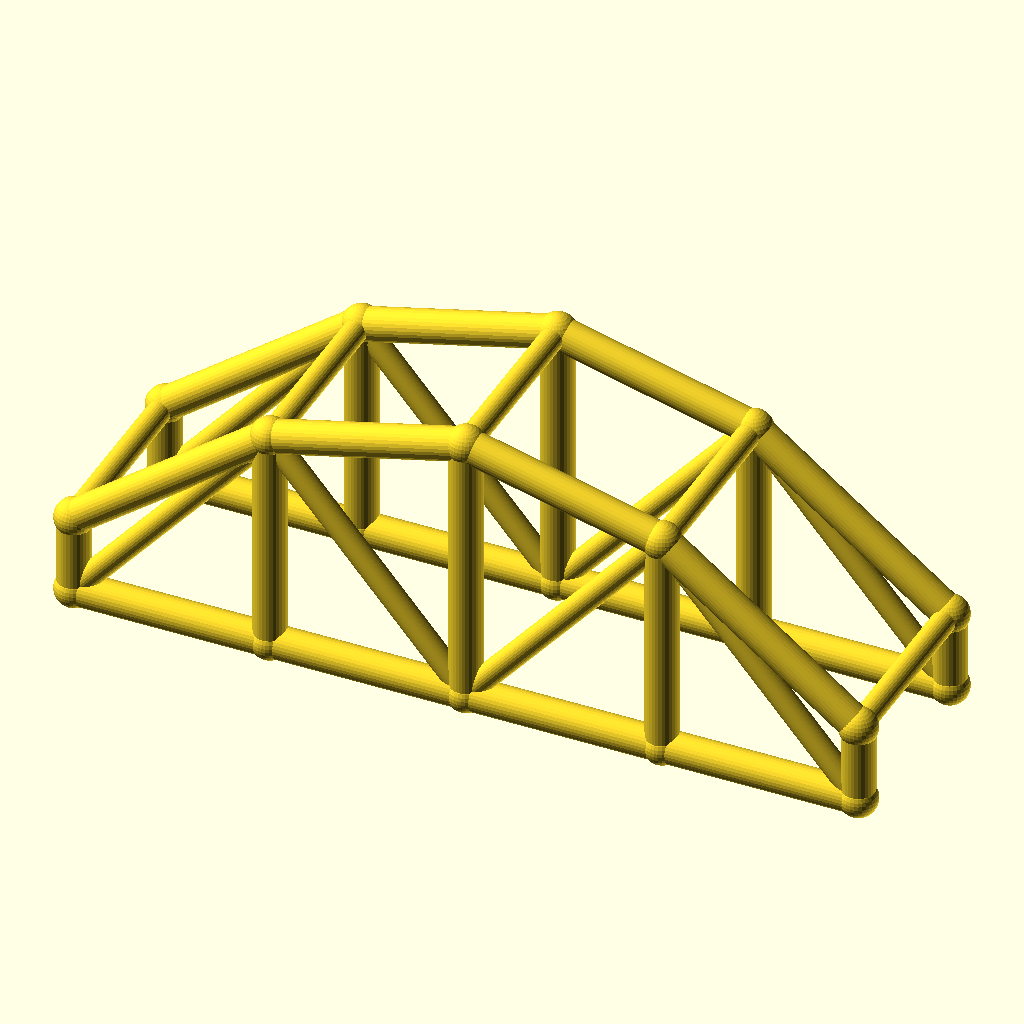
Cell 1: rendered with the file's own defaults.
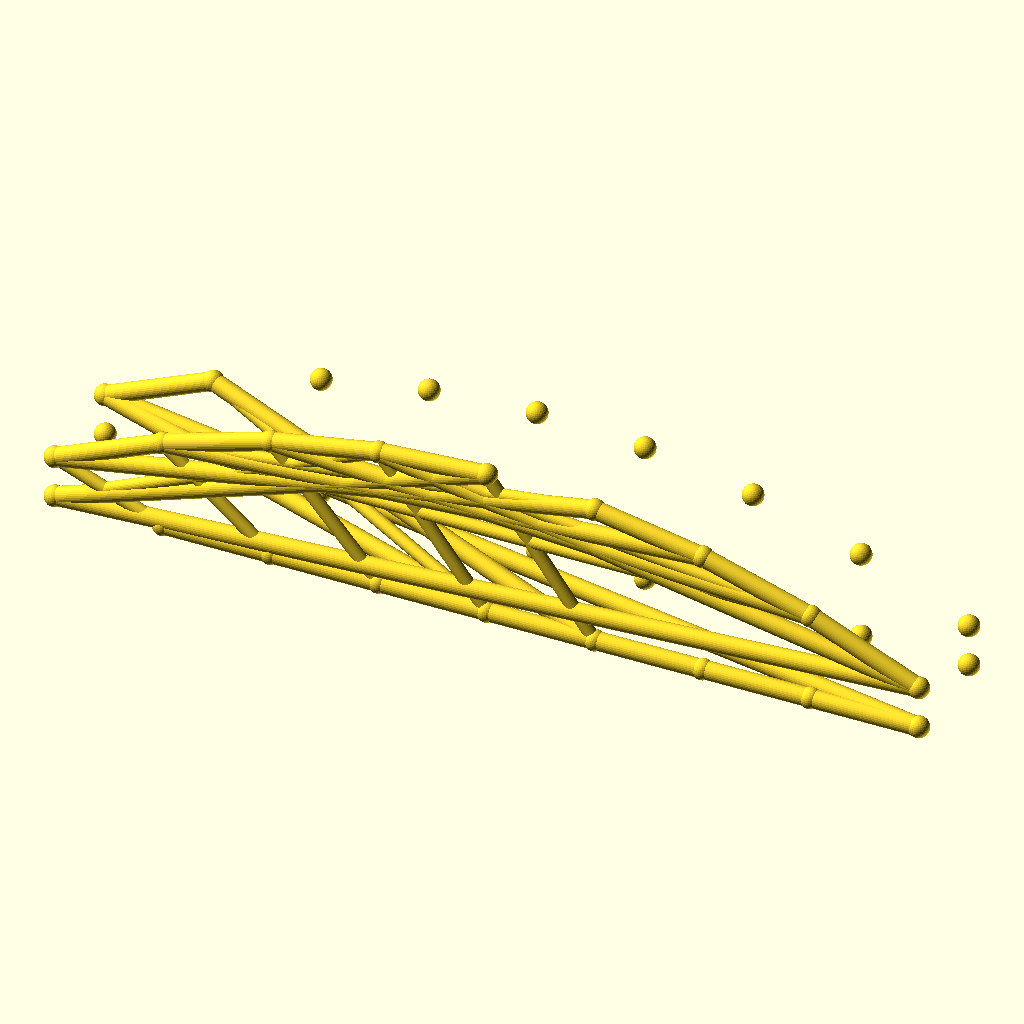
Cell 2 — bays set to 8, the other parameters unchanged.
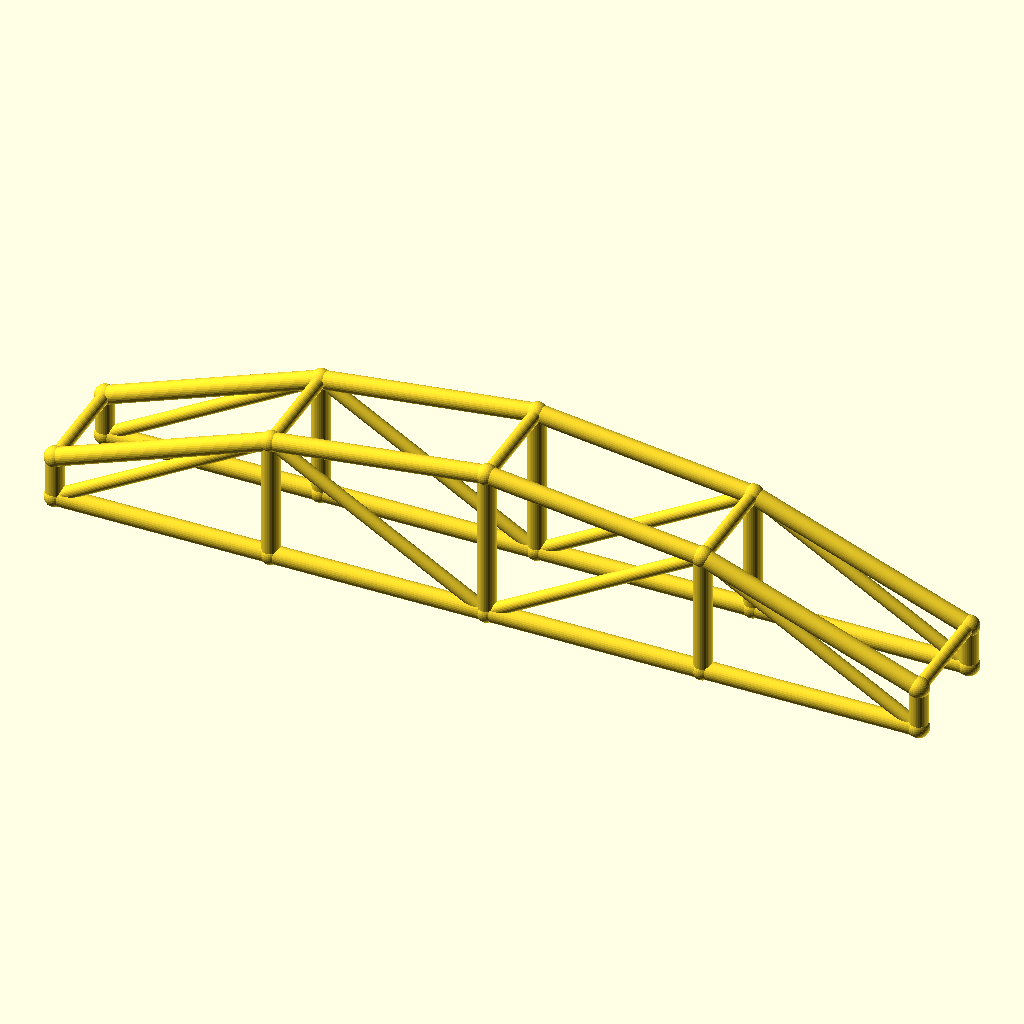
Cell 3: the same model with arch_bay = 60.
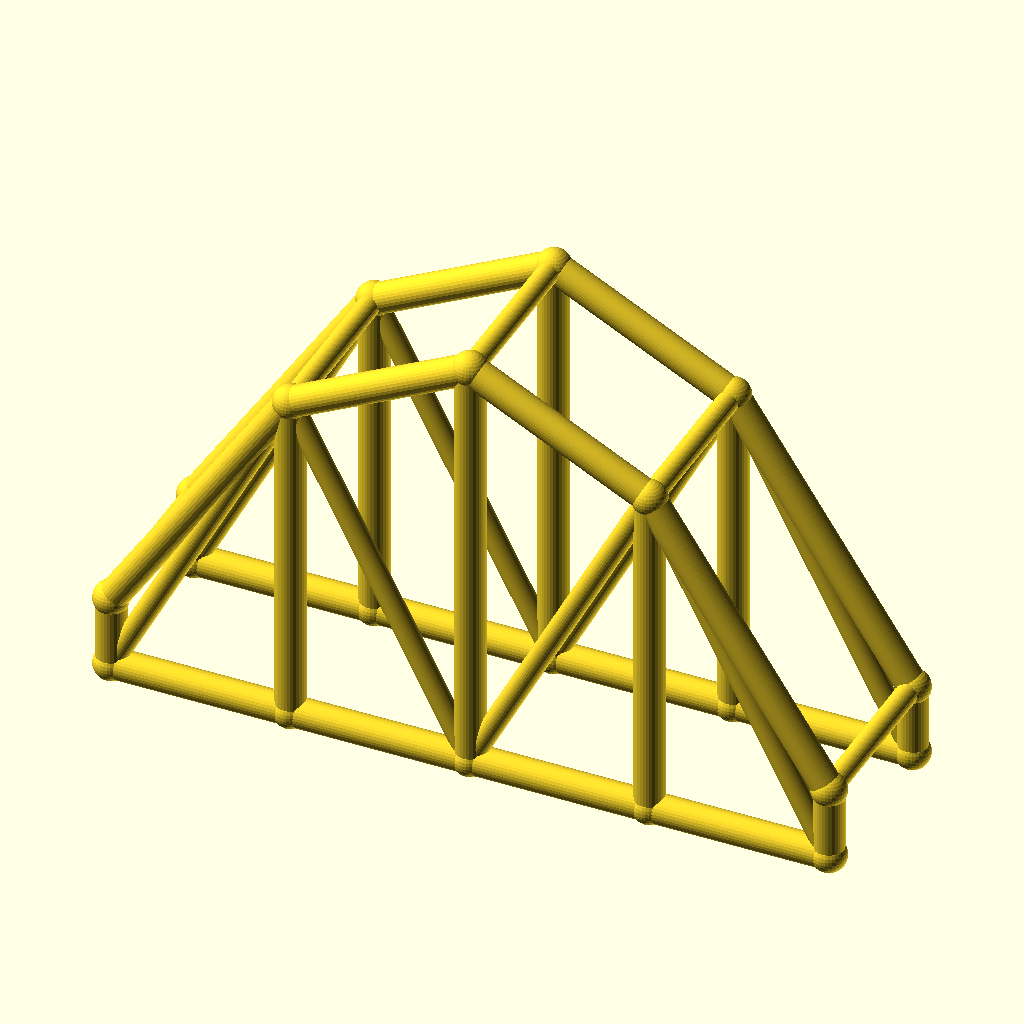
Cell 4 — rise set to 60, the other parameters unchanged.
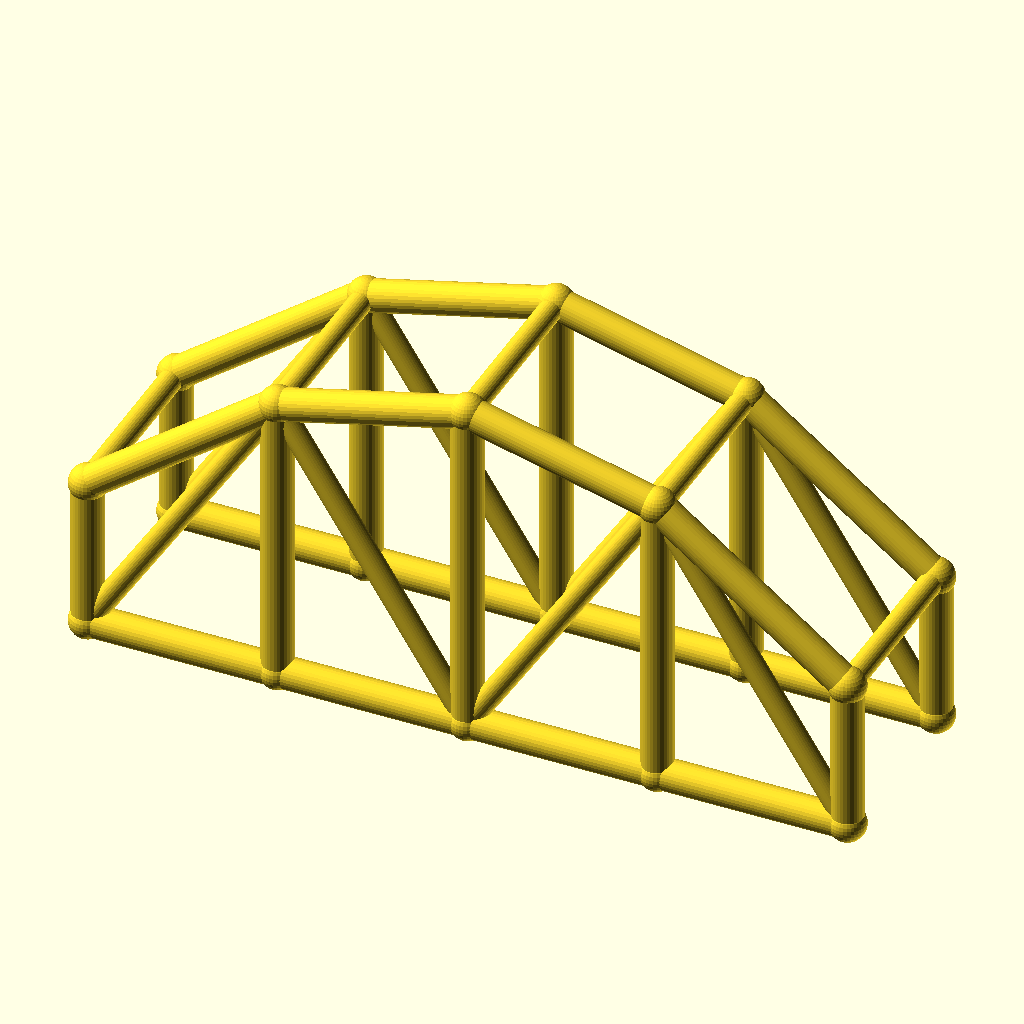
Cell 5 — col_h set to 24, the other parameters unchanged.
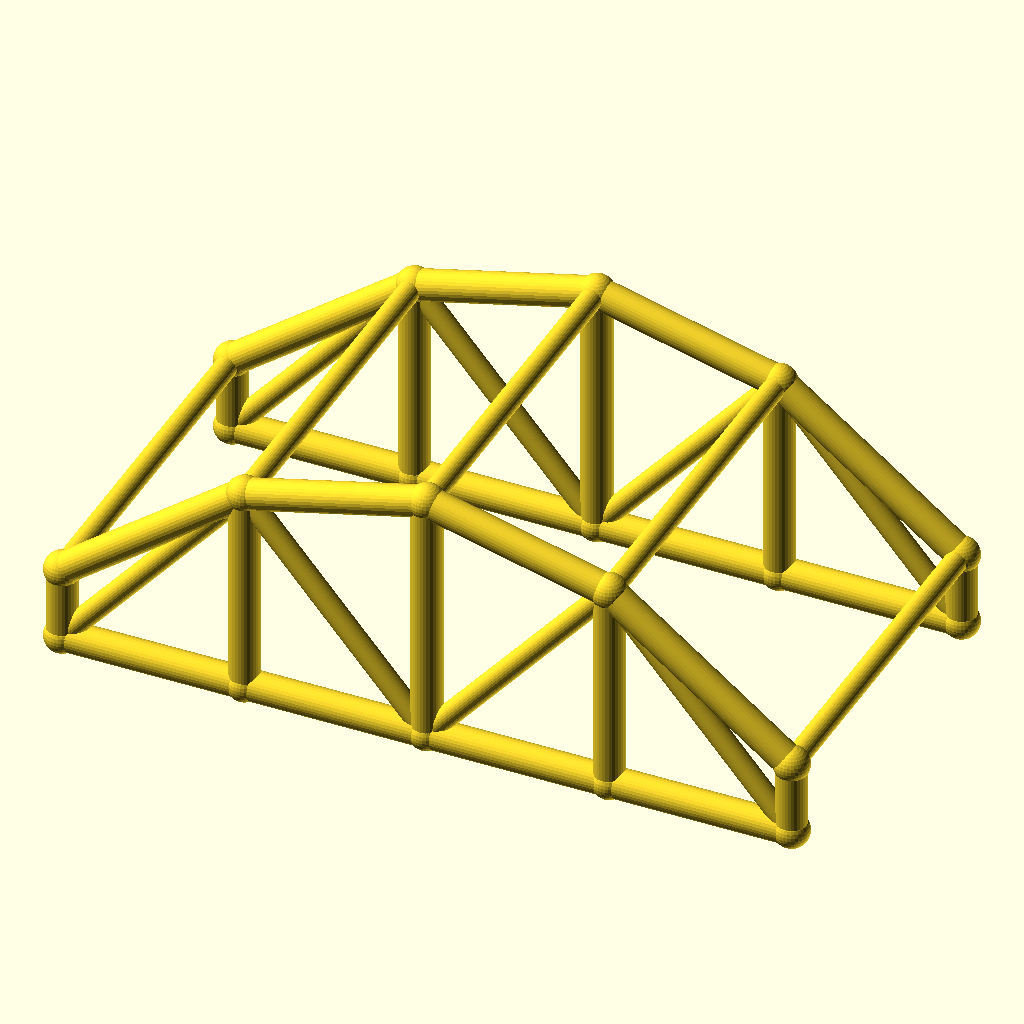
Cell 6: the same model with arch_w = 60.
All cells are drawn from the same view direction (rotation 55°, 0°, 25°, orthographic, colour scheme Cornfield), but the view is re-fitted for each cell, so position and scale can differ between cells as well as the parameter.
OpenSCAD source file optional_data/data/wire3/archtruss/scene_0213.scad:
$fn = 32;

// ----------------------------------------------------------------------
// Arch truss pair: 4 bays of 30 mm, rise 30 mm
// ----------------------------------------------------------------------

// --- parameters (mm) ---
bays = 4;                 // number of arch bays
arch_bay = 30;            // bay length, X
rise = 30;                // arch rise over the tie
col_h = 12;               // end post height
arch_w = 30;              // distance between the two trusses, Y
chord_r = 2.5;            // chord radius
brace_r = 1.8;            // web and cross brace radius
joint_r = 2.9;            // joint ball radius

bbox_x = bays * arch_bay + 2 * joint_r;  // overall X, joints included
bbox_y = arch_w + 2 * joint_r;  // overall Y, joints included
bbox_z = col_h + rise + 2 * joint_r;  // overall Z, joints included
chord_d = 2 * chord_r;  // chord stock diameter
brace_d = 2 * brace_r;  // web stock diameter
arch_span = bays * arch_bay;  // truss span
crown_z = col_h + rise;  // crown height over the tie
nodes = concat([for (i = [0 : bays]) [i * arch_bay, 0, col_h + 4 * rise * (i / bays) * (1 - i / bays)]], [for (i = [0 : bays]) [i * arch_bay, 0, 0]], [for (i = [0 : bays]) [i * arch_bay, arch_w, col_h + 4 * rise * (i / bays) * (1 - i / bays)]], [for (i = [0 : bays]) [i * arch_bay, arch_w, 0]]);

module member(a, b, r) {
  /* round stock from joint a to joint b, ends buried in the joint balls */
  d = b - a;
  length = norm(d);
  translate(a) rotate([0, acos(d[2] / length), atan2(d[1], d[0])])
    cylinder(h = length, r = r);
}

module joint(p, r) {
  /* ball at the joint centre, fatter than every member meeting there */
  translate(p) sphere(r = r);
}

/* members - each call is one graph edge */
member(nodes[0], nodes[1], chord_r);
member(nodes[5], nodes[6], chord_r);
member(nodes[1], nodes[2], chord_r);
member(nodes[6], nodes[7], chord_r);
member(nodes[2], nodes[3], chord_r);
member(nodes[7], nodes[8], chord_r);
member(nodes[3], nodes[4], chord_r);
member(nodes[8], nodes[9], chord_r);
member(nodes[0], nodes[5], chord_r);
member(nodes[1], nodes[6], chord_r);
member(nodes[2], nodes[7], chord_r);
member(nodes[3], nodes[8], chord_r);
member(nodes[4], nodes[9], chord_r);
member(nodes[5], nodes[1], brace_r);
member(nodes[1], nodes[7], brace_r);
member(nodes[7], nodes[3], brace_r);
member(nodes[3], nodes[9], brace_r);
member(nodes[10], nodes[11], chord_r);
member(nodes[15], nodes[16], chord_r);
member(nodes[11], nodes[12], chord_r);
member(nodes[16], nodes[17], chord_r);
member(nodes[12], nodes[13], chord_r);
member(nodes[17], nodes[18], chord_r);
member(nodes[13], nodes[14], chord_r);
member(nodes[18], nodes[19], chord_r);
member(nodes[10], nodes[15], chord_r);
member(nodes[11], nodes[16], chord_r);
member(nodes[12], nodes[17], chord_r);
member(nodes[13], nodes[18], chord_r);
member(nodes[14], nodes[19], chord_r);
member(nodes[15], nodes[11], brace_r);
member(nodes[11], nodes[17], brace_r);
member(nodes[17], nodes[13], brace_r);
member(nodes[13], nodes[19], brace_r);
member(nodes[0], nodes[10], brace_r);
member(nodes[1], nodes[11], brace_r);
member(nodes[2], nodes[12], brace_r);
member(nodes[3], nodes[13], brace_r);
member(nodes[4], nodes[14], brace_r);

/* joint balls */
for (p = nodes) joint(p, joint_r);
Parameter table extracted from the source (name, type, default, range or options):
bays: number, default 4
arch_bay: number, default 30
rise: number, default 30
col_h: number, default 12
arch_w: number, default 30
chord_r: number, default 2.5
brace_r: number, default 1.8
joint_r: number, default 2.9
